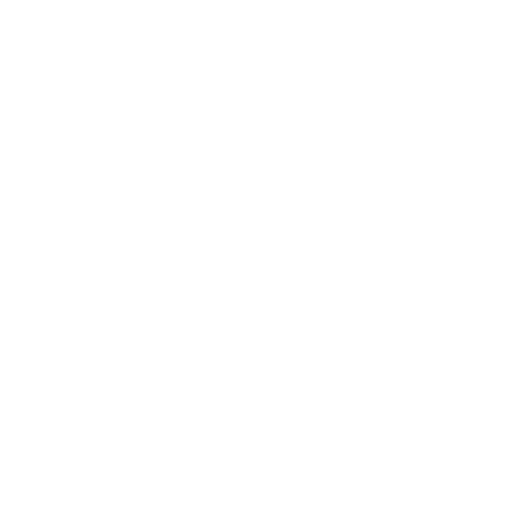
t = 0.00 s
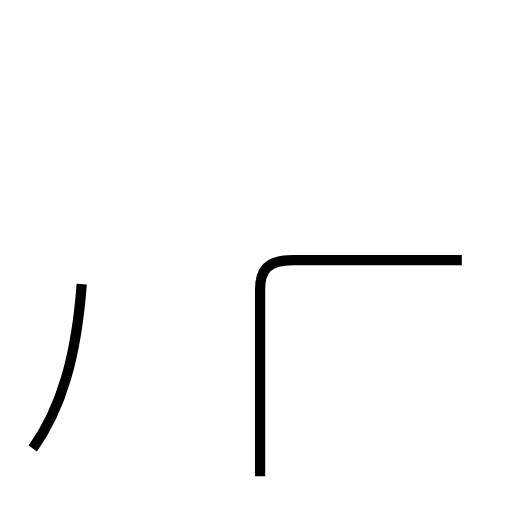
t = 1.70 s
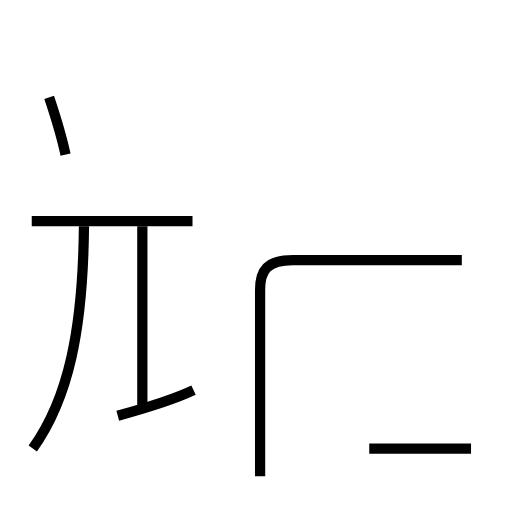
t = 3.58 s
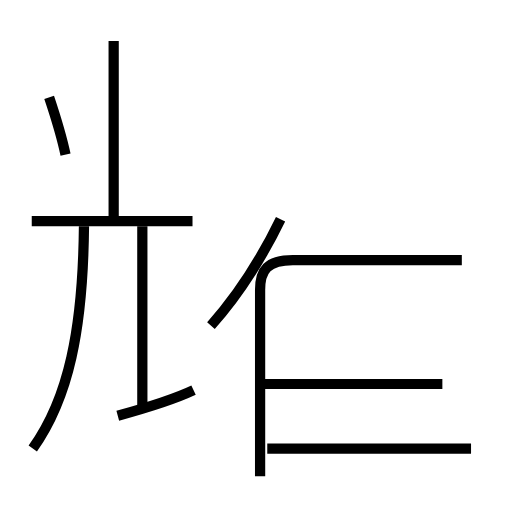
t = 5.30 s
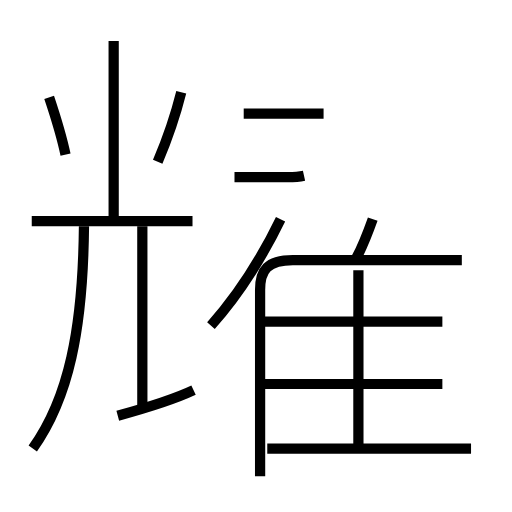
t = 7.14 s
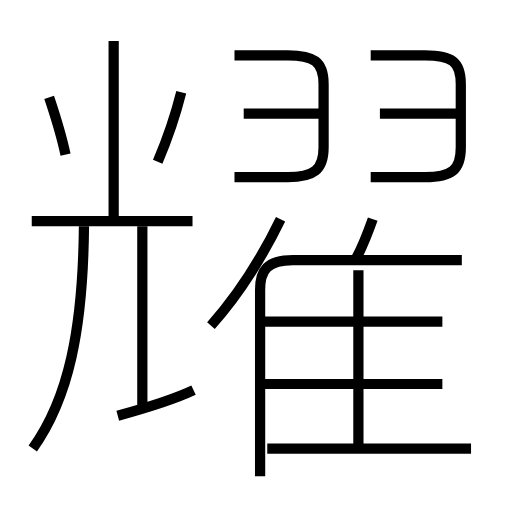
t = 8.81 s

The animated SVG that drew these frames (rendered in a browser with its animation timeline set to each time). Animation: 18 SMIL elements (animate=18); one cycle of 8.81 s.

<?xml version='1.0' encoding='utf-8'?>
<svg viewBox="0.0 -6.0 50.0 50.0" version="1.1" xmlns="http://www.w3.org/2000/svg"><rect x="-1000" y="-1000" width="2000" height="2000" stroke="white" fill="white" /><g style="fill:none;stroke:#000000;stroke-width:1"><path d="M 25.4 2.5 L 25.4 -15.7 C 25.4 -17.6 26.1 -18.6 28.6 -18.6 L 45.1 -18.6 " transform="translate(0.0 38.0)" stroke-dasharray="39.73218862023573" stroke-dashoffset="39.73218862023573"><animate attributeName="stroke-dashoffset" from="39.73218862023573" to="0" dur="1.191965658607072s" begin="0s" fill="freeze" /></path><path d="M 3.2 -0.2 C 6.7 -5.1 8.1 -11.8 8.2 -21.9 " transform="translate(0.0 38.0)" stroke-dasharray="22.615100161653277" stroke-dashoffset="22.615100161653277"><animate attributeName="stroke-dashoffset" from="22.615100161653277" to="0" dur="0.6784530048495983s" begin="1.191965658607072s" fill="freeze" /></path><path d="M 11.5 -3.4 C 13.7 -4.0 17.0 -5.0 18.9 -5.9 " transform="translate(0.0 38.0)" stroke-dasharray="7.818779297822174" stroke-dashoffset="7.818779297822174"><animate attributeName="stroke-dashoffset" from="7.818779297822174" to="0" dur="0.23456337893466522s" begin="1.8704186634566702s" fill="freeze" /></path><path d="M 13.9 -4.2 L 13.9 -21.9 " transform="translate(0.0 38.0)" stroke-dasharray="17.7" stroke-dashoffset="17.7"><animate attributeName="stroke-dashoffset" from="17.7" to="0" dur="0.5309999999999999s" begin="2.1049820423913355s" fill="freeze" /></path><path d="M 18.8 -22.4 L 3.1 -22.4 " transform="translate(0.0 38.0)" stroke-dasharray="15.700000000000001" stroke-dashoffset="15.700000000000001"><animate attributeName="stroke-dashoffset" from="15.700000000000001" to="0" dur="0.47100000000000003s" begin="2.635982042391335s" fill="freeze" /></path><path d="M 6.4 -28.9 C 6.0 -30.8 5.3 -33.0 4.8 -34.5 " transform="translate(0.0 38.0)" stroke-dasharray="5.827057821927711" stroke-dashoffset="5.827057821927711"><animate attributeName="stroke-dashoffset" from="5.827057821927711" to="0" dur="0.1748117346578313s" begin="3.1069820423913352s" fill="freeze" /></path><path d="M 46.0 -0.2 L 26.1 -0.2 " transform="translate(0.0 38.0)" stroke-dasharray="19.9" stroke-dashoffset="19.9"><animate attributeName="stroke-dashoffset" from="19.9" to="0" dur="0.597s" begin="3.2817937770491667s" fill="freeze" /></path><path d="M 20.6 -12.2 C 23.2 -15.1 25.6 -18.9 27.4 -22.6 " transform="translate(0.0 38.0)" stroke-dasharray="12.463496596477679" stroke-dashoffset="12.463496596477679"><animate attributeName="stroke-dashoffset" from="12.463496596477679" to="0" dur="0.37390489789433035s" begin="3.8787937770491667s" fill="freeze" /></path><path d="M 43.2 -6.5 L 25.6 -6.5 " transform="translate(0.0 38.0)" stroke-dasharray="17.6" stroke-dashoffset="17.6"><animate attributeName="stroke-dashoffset" from="17.6" to="0" dur="0.528s" begin="4.252698674943497s" fill="freeze" /></path><path d="M 11.1 -22.6 L 11.1 -40.0 " transform="translate(0.0 38.0)" stroke-dasharray="17.4" stroke-dashoffset="17.4"><animate attributeName="stroke-dashoffset" from="17.4" to="0" dur="0.5219999999999999s" begin="4.780698674943498s" fill="freeze" /></path><path d="M 35.0 -0.1 L 35.0 -17.6 " transform="translate(0.0 38.0)" stroke-dasharray="17.5" stroke-dashoffset="17.5"><animate attributeName="stroke-dashoffset" from="17.5" to="0" dur="0.525s" begin="5.302698674943498s" fill="freeze" /></path><path d="M 43.2 -12.6 L 25.5 -12.6 " transform="translate(0.0 38.0)" stroke-dasharray="17.700000000000003" stroke-dashoffset="17.700000000000003"><animate attributeName="stroke-dashoffset" from="17.700000000000003" to="0" dur="0.531s" begin="5.827698674943498s" fill="freeze" /></path><path d="M 15.4 -28.2 C 16.2 -30.1 17.1 -32.6 17.7 -35.0 " transform="translate(0.0 38.0)" stroke-dasharray="7.185013589208918" stroke-dashoffset="7.185013589208918"><animate attributeName="stroke-dashoffset" from="7.185013589208918" to="0" dur="0.2155504076762675s" begin="6.358698674943498s" fill="freeze" /></path><path d="M 34.8 -18.8 C 35.5 -20.1 35.9 -21.2 36.4 -22.6 " transform="translate(0.0 38.0)" stroke-dasharray="4.127687223225448" stroke-dashoffset="4.127687223225448"><animate attributeName="stroke-dashoffset" from="4.127687223225448" to="0" dur="0.12383061669676343s" begin="6.574249082619765s" fill="freeze" /></path><path d="M 31.6 -32.9 L 23.8 -32.9 " transform="translate(0.0 38.0)" stroke-dasharray="7.800000000000001" stroke-dashoffset="7.800000000000001"><animate attributeName="stroke-dashoffset" from="7.800000000000001" to="0" dur="0.234s" begin="6.698079699316529s" fill="freeze" /></path><path d="M 22.9 -26.7 L 28.1 -26.7 C 30.6 -26.7 31.6 -27.4 31.6 -29.6 L 31.6 -35.8 C 31.6 -38.0 30.6 -38.6 28.1 -38.6 L 22.9 -38.6 " transform="translate(0.0 38.0)" stroke-dasharray="27.16490152042261" stroke-dashoffset="27.16490152042261"><animate attributeName="stroke-dashoffset" from="27.16490152042261" to="0" dur="0.8149470456126783s" begin="6.932079699316529s" fill="freeze" /></path><path d="M 45.0 -32.9 L 37.1 -32.9 " transform="translate(0.0 38.0)" stroke-dasharray="7.899999999999999" stroke-dashoffset="7.899999999999999"><animate attributeName="stroke-dashoffset" from="7.899999999999999" to="0" dur="0.23699999999999996s" begin="7.747026744929207s" fill="freeze" /></path><path d="M 36.2 -26.7 L 41.5 -26.7 C 44.1 -26.7 45.0 -27.4 45.0 -29.6 L 45.0 -35.8 C 45.0 -38.0 44.1 -38.6 41.5 -38.6 L 36.2 -38.6" transform="translate(0.0 38.0)" stroke-dasharray="27.410042795313842" stroke-dashoffset="27.410042795313842"><animate attributeName="stroke-dashoffset" from="27.410042795313842" to="0" dur="0.8223012838594153s" begin="7.984026744929207s" fill="freeze" /></path></g></svg>
